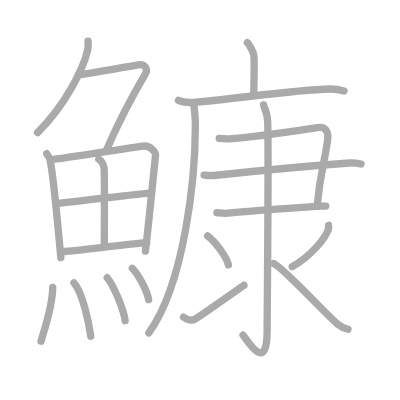
t = 0.00 s
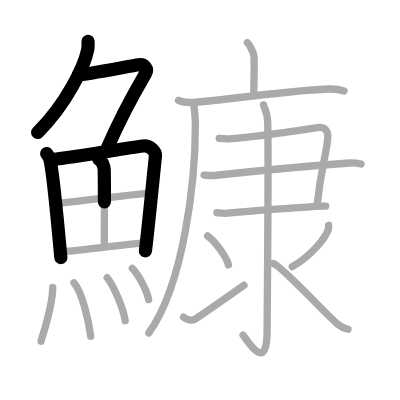
t = 4.50 s
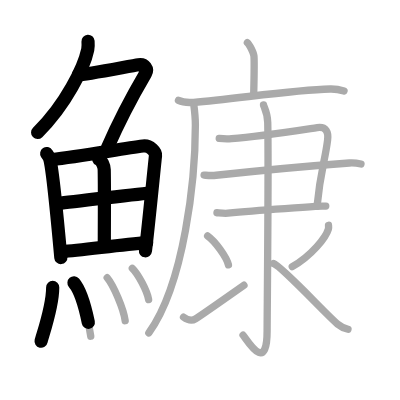
t = 8.75 s
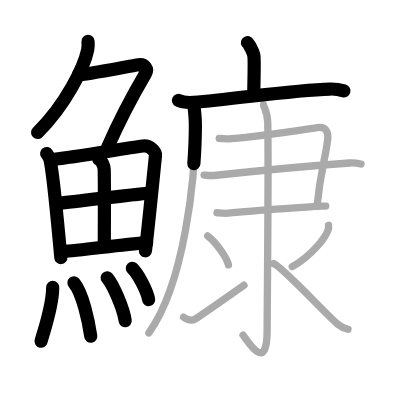
t = 13.25 s
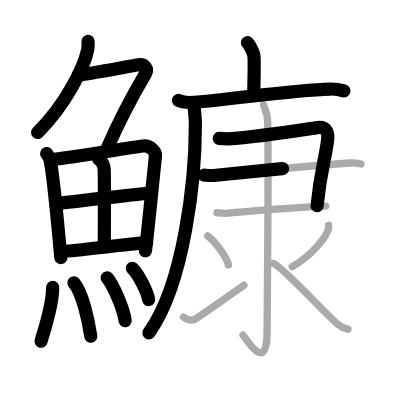
t = 15.50 s
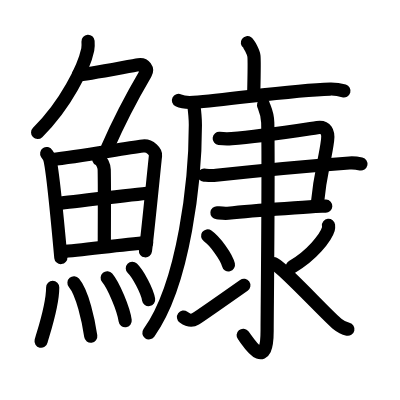
t = 22.00 s

The animated SVG that drew these frames (rendered in a browser with its animation timeline set to each time). Animation: 22 SMIL elements (animate=22); one cycle of 22.00 s.

<?xml version="1.0" standalone="no"?>
<!DOCTYPE svg PUBLIC "-//W3C//DTD SVG 1.1//EN"   "http://www.w3.org/Graphics/SVG/1.1/DTD/svg11.dtd">
<svg width="400px" height="400px"  version="1.1" xmlns="http://www.w3.org/2000/svg">
  <defs>
    <marker id="Triangle" viewBox="0 0 10 10" refX="0" refY="5" markerUnits="strokeWidth" markerWidth="3" style="stroke-opacity:0%;fill:#aaaaaa;" markerHeight="2" orient="auto">
      <path d="M 0 0 L 10 5 L 0 10 z" />
    </marker>
    
    <marker id="Arrow" viewBox="0 0 10 10" refX="5" refY="5" markerUnits="strokeWidth" markerWidth="1.8" style="stroke-opacity:0%;fill:#770000;" markerHeight="2" orient="auto">
      <path d="M 0 4 L 6 4 L 4 1 L 10 5 L 4 9 L 6 6 L 0 6 z" />
        <circle cx="5" cy="5" r="5" />
      </marker>
    
    <marker id="TriangleRed" viewBox="0 0 10 10" refX="0" refY="5" markerUnits="strokeWidth" markerWidth="3" style="stroke-opacity:0%;fill:#CC0000;" markerHeight="2" orient="auto">
      <path d="M 0 0 L 10 5 L 0 10 z" />
    </marker>
    
    <marker id="ArrowRed" viewBox="0 0 10 10" refX="5" refY="5" markerUnits="strokeWidth" markerWidth="1.8" style="stroke-opacity:0%;fill:#CC0000;" markerHeight="2" orient="auto">
      <path d="M 0 4 L 6 4 L 4 1 L 10 5 L 4 9 L 6 6 L 0 6 z" />
        <circle cx="5" cy="5" r="5" />
      </marker>
    
  </defs>
  
  <path style="fill:#ffffff; fill-opacity:100%; fill-rule:evenodd; stroke-width:0;" d="M 0 0 L 400px 0 L 400px 400px L 0 400px L 0 0" />

  <g transform="scale(3.6697247706422 3.6697247706422)">
<path style="fill:none; fill-opacity:0%; fill-rule:evenodd; stroke:#aaaaaa; stroke-opacity:100%; stroke-width: 1.5pt; stroke-linejoin:round; stroke-linecap:round;" d="M23.99 11.25c0.04 0.56 0.09 1.45-0.08 2.26c-1 4.76-5.91 14.99-13.67 22.61"></path>
<path style="fill:none; fill-opacity:0%; fill-rule:evenodd; stroke:#aaaaaa; stroke-opacity:100%; stroke-width: 1.5pt; stroke-linejoin:round; stroke-linecap:round;" d="M21.39 20.38c1.93 0 14.32-2.44 16.35-2.73c1.74-0.25 2.63 1.17 1.91 2.4c-3.05 5.19-6.89 12.2-10.45 20.4"></path>
<path style="fill:none; fill-opacity:0%; fill-rule:evenodd; stroke:#aaaaaa; stroke-opacity:100%; stroke-width: 1.5pt; stroke-linejoin:round; stroke-linecap:round;" d="M12.72 41.83c0.21 0.32 0.71 1.05 0.83 1.45c0.94 3.35 2.45 20.65 3.03 26.9"></path>
<path style="fill:none; fill-opacity:0%; fill-rule:evenodd; stroke:#aaaaaa; stroke-opacity:100%; stroke-width: 1.5pt; stroke-linejoin:round; stroke-linecap:round;" d="M14.2 43.49c7.31-0.84 19.3-2.98 24.75-3.69c2-0.26 3.53 1.66 3.43 2.58C42 45.75 40.5 61.25 39.62 68.44"></path>
<path style="fill:none; fill-opacity:0%; fill-rule:evenodd; stroke:#aaaaaa; stroke-opacity:100%; stroke-width: 1.5pt; stroke-linejoin:round; stroke-linecap:round;" d="M26.91 43.36c0.83 0.42 1.46 1.78 1.49 2.86c0.11 4.77 0.02 18.53 0.02 20.9"></path>
<path style="fill:none; fill-opacity:0%; fill-rule:evenodd; stroke:#aaaaaa; stroke-opacity:100%; stroke-width: 1.5pt; stroke-linejoin:round; stroke-linecap:round;" d="M16.02 55.44c2.38-0.33 23.29-2.74 25.26-2.88"></path>
<path style="fill:none; fill-opacity:0%; fill-rule:evenodd; stroke:#aaaaaa; stroke-opacity:100%; stroke-width: 1.5pt; stroke-linejoin:round; stroke-linecap:round;" d="M16.96 68.57c5.26-0.36 15.74-1.86 23.01-2.44"></path>
<path style="fill:none; fill-opacity:0%; fill-rule:evenodd; stroke:#aaaaaa; stroke-opacity:100%; stroke-width: 1.5pt; stroke-linejoin:round; stroke-linecap:round;" d="M14.36 78.32c0 5.32-2.83 13.16-3.17 14.68"></path>
<path style="fill:none; fill-opacity:0%; fill-rule:evenodd; stroke:#aaaaaa; stroke-opacity:100%; stroke-width: 1.5pt; stroke-linejoin:round; stroke-linecap:round;" d="M20.16 77.08c2.3 2.65 3.99 10.42 4.57 14.54"></path>
<path style="fill:none; fill-opacity:0%; fill-rule:evenodd; stroke:#aaaaaa; stroke-opacity:100%; stroke-width: 1.5pt; stroke-linejoin:round; stroke-linecap:round;" d="M29.21 75.69c1.73 2.07 4.47 8.5 4.9 11.71"></path>
<path style="fill:none; fill-opacity:0%; fill-rule:evenodd; stroke:#aaaaaa; stroke-opacity:100%; stroke-width: 1.5pt; stroke-linejoin:round; stroke-linecap:round;" d="M36.06 73.12c1.57 1.5 4.05 6.19 4.44 8.53"></path>
<path style="fill:none; fill-opacity:0%; fill-rule:evenodd; stroke:#aaaaaa; stroke-opacity:100%; stroke-width: 1.5pt; stroke-linejoin:round; stroke-linecap:round;" d="M67.41 11.63c0.54 0.38 1.68 2.82 1.78 3.57c0.11 0.75 0.06 5.54-0.05 10.24"></path>
<path style="fill:none; fill-opacity:0%; fill-rule:evenodd; stroke:#aaaaaa; stroke-opacity:100%; stroke-width: 1.5pt; stroke-linejoin:round; stroke-linecap:round;" d="M48.63 27.36c1.08 0.53 3.05 0.61 4.13 0.53C63.98 27 79.73 24.5 89.98 24.26c1.79-0.04 2.87 0.25 3.77 0.52"></path>
<path style="fill:none; fill-opacity:0%; fill-rule:evenodd; stroke:#aaaaaa; stroke-opacity:100%; stroke-width: 1.5pt; stroke-linejoin:round; stroke-linecap:round;" d="M52.81 28.57C53 30 53.24 31.9 53.24 34.04c0 14.46-2.94 43.12-12.68 56.68"></path>
<path style="fill:none; fill-opacity:0%; fill-rule:evenodd; stroke:#aaaaaa; stroke-opacity:100%; stroke-width: 1.5pt; stroke-linejoin:round; stroke-linecap:round;" d="M59.74 37.71c0.99 0.11 2.06 0.17 3.38 0.07c7.13-0.53 15.14-1.78 23.33-3.01c2.41-0.36 3.1 1.19 2.82 3.42c-0.73 5.82-1.9 8.05-2.88 18.03"></path>
<path style="fill:none; fill-opacity:0%; fill-rule:evenodd; stroke:#aaaaaa; stroke-opacity:100%; stroke-width: 1.5pt; stroke-linejoin:round; stroke-linecap:round;" d="M55.61 47.72c1.14 0.08 2 0.18 3.28 0.04c11.6-1.26 24.85-2.51 36.32-3.35c1.42-0.1 2.52 0.13 3.16 0.27"></path>
<path style="fill:none; fill-opacity:0%; fill-rule:evenodd; stroke:#aaaaaa; stroke-opacity:100%; stroke-width: 1.5pt; stroke-linejoin:round; stroke-linecap:round;" d="M59.12 57.98c0.75 0.06 2.11 0.23 3 0.12c8.27-0.95 16.27-1.24 23.79-1.86c1.2-0.1 1.95-0.11 2.86-0.06"></path>
<path style="fill:none; fill-opacity:0%; fill-rule:evenodd; stroke:#aaaaaa; stroke-opacity:100%; stroke-width: 1.5pt; stroke-linejoin:round; stroke-linecap:round;" d="M71.81 28.58c0.06 0.42 1.1 2.17 1.15 4.81c0.27 12.68-0.17 52.4-0.17 56.72c0 12.14-5.57 2.31-6.56 1.22"></path>
<path style="fill:none; fill-opacity:0%; fill-rule:evenodd; stroke:#aaaaaa; stroke-opacity:100%; stroke-width: 1.5pt; stroke-linejoin:round; stroke-linecap:round;" d="M56.58 64.28c2 1.39 5.17 5.73 5.67 7.9"></path>
<path style="fill:none; fill-opacity:0%; fill-rule:evenodd; stroke:#aaaaaa; stroke-opacity:100%; stroke-width: 1.5pt; stroke-linejoin:round; stroke-linecap:round;" d="M50.01 86.42c1.15 0.83 2.11 1.19 3.26 0.48c0.68-0.42 10.34-7.15 13.21-9.17"></path>
<path style="fill:none; fill-opacity:0%; fill-rule:evenodd; stroke:#aaaaaa; stroke-opacity:100%; stroke-width: 1.5pt; stroke-linejoin:round; stroke-linecap:round;" d="M89.52 61.39c0.03 0.27 0.06 0.69-0.05 1.07c-0.67 2.25-4.54 7.18-9.83 10.21"></path>
<path style="fill:none; fill-opacity:0%; fill-rule:evenodd; stroke:#aaaaaa; stroke-opacity:100%; stroke-width: 1.5pt; stroke-linejoin:round; stroke-linecap:round;" d="M74.54 71.83c2.23 0.71 14.52 14.08 17.45 16.49c0.99 0.82 1.84 1.17 2.84 1.4"></path>

<path style="fill:none; fill-opacity:0%; fill-rule:evenodd; stroke:#000000; stroke-opacity:100%; stroke-width: 2.7pt; stroke-linejoin:round; stroke-linecap:round;" d="M23.99 11.25c0.04 0.56 0.09 1.45-0.08 2.26c-1 4.76-5.91 14.99-13.67 22.61" pathLength="100" stroke-dashoffset="100" stroke-dasharray="100 105"><animate id="dashAnim1" attributeName="stroke-dashoffset" from="100" to="0" dur="1s" calcMode="linear" fill="freeze"/></path>
<path style="fill:none; fill-opacity:0%; fill-rule:evenodd; stroke:#000000; stroke-opacity:100%; stroke-width: 2.7pt; stroke-linejoin:round; stroke-linecap:round;" d="M21.39 20.38c1.93 0 14.32-2.44 16.35-2.73c1.74-0.25 2.63 1.17 1.91 2.4c-3.05 5.19-6.89 12.2-10.45 20.4" pathLength="100" stroke-dashoffset="100" stroke-dasharray="100 105"><animate id="dashAnim2" attributeName="stroke-dashoffset" from="100" to="0" dur="1s" calcMode="linear" begin="dashAnim1.end" fill="freeze"/></path>
<path style="fill:none; fill-opacity:0%; fill-rule:evenodd; stroke:#000000; stroke-opacity:100%; stroke-width: 2.7pt; stroke-linejoin:round; stroke-linecap:round;" d="M12.72 41.83c0.21 0.32 0.71 1.05 0.83 1.45c0.94 3.35 2.45 20.65 3.03 26.9" pathLength="100" stroke-dashoffset="100" stroke-dasharray="100 105"><animate id="dashAnim3" attributeName="stroke-dashoffset" from="100" to="0" dur="1s" calcMode="linear" begin="dashAnim2.end" fill="freeze"/></path>
<path style="fill:none; fill-opacity:0%; fill-rule:evenodd; stroke:#000000; stroke-opacity:100%; stroke-width: 2.7pt; stroke-linejoin:round; stroke-linecap:round;" d="M14.2 43.49c7.31-0.84 19.3-2.98 24.75-3.69c2-0.26 3.53 1.66 3.43 2.58C42 45.75 40.5 61.25 39.62 68.44" pathLength="100" stroke-dashoffset="100" stroke-dasharray="100 105"><animate id="dashAnim4" attributeName="stroke-dashoffset" from="100" to="0" dur="1s" calcMode="linear" begin="dashAnim3.end" fill="freeze"/></path>
<path style="fill:none; fill-opacity:0%; fill-rule:evenodd; stroke:#000000; stroke-opacity:100%; stroke-width: 2.7pt; stroke-linejoin:round; stroke-linecap:round;" d="M26.91 43.36c0.83 0.42 1.46 1.78 1.49 2.86c0.11 4.77 0.02 18.53 0.02 20.9" pathLength="100" stroke-dashoffset="100" stroke-dasharray="100 105"><animate id="dashAnim5" attributeName="stroke-dashoffset" from="100" to="0" dur="1s" calcMode="linear" begin="dashAnim4.end" fill="freeze"/></path>
<path style="fill:none; fill-opacity:0%; fill-rule:evenodd; stroke:#000000; stroke-opacity:100%; stroke-width: 2.7pt; stroke-linejoin:round; stroke-linecap:round;" d="M16.02 55.44c2.38-0.33 23.29-2.74 25.26-2.88" pathLength="100" stroke-dashoffset="100" stroke-dasharray="100 105"><animate id="dashAnim6" attributeName="stroke-dashoffset" from="100" to="0" dur="1s" calcMode="linear" begin="dashAnim5.end" fill="freeze"/></path>
<path style="fill:none; fill-opacity:0%; fill-rule:evenodd; stroke:#000000; stroke-opacity:100%; stroke-width: 2.7pt; stroke-linejoin:round; stroke-linecap:round;" d="M16.96 68.57c5.26-0.36 15.74-1.86 23.01-2.44" pathLength="100" stroke-dashoffset="100" stroke-dasharray="100 105"><animate id="dashAnim7" attributeName="stroke-dashoffset" from="100" to="0" dur="1s" calcMode="linear" begin="dashAnim6.end" fill="freeze"/></path>
<path style="fill:none; fill-opacity:0%; fill-rule:evenodd; stroke:#000000; stroke-opacity:100%; stroke-width: 2.7pt; stroke-linejoin:round; stroke-linecap:round;" d="M14.36 78.32c0 5.32-2.83 13.16-3.17 14.68" pathLength="100" stroke-dashoffset="100" stroke-dasharray="100 105"><animate id="dashAnim8" attributeName="stroke-dashoffset" from="100" to="0" dur="1s" calcMode="linear" begin="dashAnim7.end" fill="freeze"/></path>
<path style="fill:none; fill-opacity:0%; fill-rule:evenodd; stroke:#000000; stroke-opacity:100%; stroke-width: 2.7pt; stroke-linejoin:round; stroke-linecap:round;" d="M20.16 77.08c2.3 2.65 3.99 10.42 4.57 14.54" pathLength="100" stroke-dashoffset="100" stroke-dasharray="100 105"><animate id="dashAnim9" attributeName="stroke-dashoffset" from="100" to="0" dur="1s" calcMode="linear" begin="dashAnim8.end" fill="freeze"/></path>
<path style="fill:none; fill-opacity:0%; fill-rule:evenodd; stroke:#000000; stroke-opacity:100%; stroke-width: 2.7pt; stroke-linejoin:round; stroke-linecap:round;" d="M29.21 75.69c1.73 2.07 4.47 8.5 4.9 11.71" pathLength="100" stroke-dashoffset="100" stroke-dasharray="100 105"><animate id="dashAnim10" attributeName="stroke-dashoffset" from="100" to="0" dur="1s" calcMode="linear" begin="dashAnim9.end" fill="freeze"/></path>
<path style="fill:none; fill-opacity:0%; fill-rule:evenodd; stroke:#000000; stroke-opacity:100%; stroke-width: 2.7pt; stroke-linejoin:round; stroke-linecap:round;" d="M36.06 73.12c1.57 1.5 4.05 6.19 4.44 8.53" pathLength="100" stroke-dashoffset="100" stroke-dasharray="100 105"><animate id="dashAnim11" attributeName="stroke-dashoffset" from="100" to="0" dur="1s" calcMode="linear" begin="dashAnim10.end" fill="freeze"/></path>
<path style="fill:none; fill-opacity:0%; fill-rule:evenodd; stroke:#000000; stroke-opacity:100%; stroke-width: 2.7pt; stroke-linejoin:round; stroke-linecap:round;" d="M67.41 11.63c0.54 0.38 1.68 2.82 1.78 3.57c0.11 0.75 0.06 5.54-0.05 10.24" pathLength="100" stroke-dashoffset="100" stroke-dasharray="100 105"><animate id="dashAnim12" attributeName="stroke-dashoffset" from="100" to="0" dur="1s" calcMode="linear" begin="dashAnim11.end" fill="freeze"/></path>
<path style="fill:none; fill-opacity:0%; fill-rule:evenodd; stroke:#000000; stroke-opacity:100%; stroke-width: 2.7pt; stroke-linejoin:round; stroke-linecap:round;" d="M48.63 27.36c1.08 0.53 3.05 0.61 4.13 0.53C63.98 27 79.73 24.5 89.98 24.26c1.79-0.04 2.87 0.25 3.77 0.52" pathLength="100" stroke-dashoffset="100" stroke-dasharray="100 105"><animate id="dashAnim13" attributeName="stroke-dashoffset" from="100" to="0" dur="1s" calcMode="linear" begin="dashAnim12.end" fill="freeze"/></path>
<path style="fill:none; fill-opacity:0%; fill-rule:evenodd; stroke:#000000; stroke-opacity:100%; stroke-width: 2.7pt; stroke-linejoin:round; stroke-linecap:round;" d="M52.81 28.57C53 30 53.24 31.9 53.24 34.04c0 14.46-2.94 43.12-12.68 56.68" pathLength="100" stroke-dashoffset="100" stroke-dasharray="100 105"><animate id="dashAnim14" attributeName="stroke-dashoffset" from="100" to="0" dur="1s" calcMode="linear" begin="dashAnim13.end" fill="freeze"/></path>
<path style="fill:none; fill-opacity:0%; fill-rule:evenodd; stroke:#000000; stroke-opacity:100%; stroke-width: 2.7pt; stroke-linejoin:round; stroke-linecap:round;" d="M59.74 37.71c0.99 0.11 2.06 0.17 3.38 0.07c7.13-0.53 15.14-1.78 23.33-3.01c2.41-0.36 3.1 1.19 2.82 3.42c-0.73 5.82-1.9 8.05-2.88 18.03" pathLength="100" stroke-dashoffset="100" stroke-dasharray="100 105"><animate id="dashAnim15" attributeName="stroke-dashoffset" from="100" to="0" dur="1s" calcMode="linear" begin="dashAnim14.end" fill="freeze"/></path>
<path style="fill:none; fill-opacity:0%; fill-rule:evenodd; stroke:#000000; stroke-opacity:100%; stroke-width: 2.7pt; stroke-linejoin:round; stroke-linecap:round;" d="M55.61 47.72c1.14 0.08 2 0.18 3.28 0.04c11.6-1.26 24.85-2.51 36.32-3.35c1.42-0.1 2.52 0.13 3.16 0.27" pathLength="100" stroke-dashoffset="100" stroke-dasharray="100 105"><animate id="dashAnim16" attributeName="stroke-dashoffset" from="100" to="0" dur="1s" calcMode="linear" begin="dashAnim15.end" fill="freeze"/></path>
<path style="fill:none; fill-opacity:0%; fill-rule:evenodd; stroke:#000000; stroke-opacity:100%; stroke-width: 2.7pt; stroke-linejoin:round; stroke-linecap:round;" d="M59.12 57.98c0.75 0.06 2.11 0.23 3 0.12c8.27-0.95 16.27-1.24 23.79-1.86c1.2-0.1 1.95-0.11 2.86-0.06" pathLength="100" stroke-dashoffset="100" stroke-dasharray="100 105"><animate id="dashAnim17" attributeName="stroke-dashoffset" from="100" to="0" dur="1s" calcMode="linear" begin="dashAnim16.end" fill="freeze"/></path>
<path style="fill:none; fill-opacity:0%; fill-rule:evenodd; stroke:#000000; stroke-opacity:100%; stroke-width: 2.7pt; stroke-linejoin:round; stroke-linecap:round;" d="M71.81 28.58c0.06 0.42 1.1 2.17 1.15 4.81c0.27 12.68-0.17 52.4-0.17 56.72c0 12.14-5.57 2.31-6.56 1.22" pathLength="100" stroke-dashoffset="100" stroke-dasharray="100 105"><animate id="dashAnim18" attributeName="stroke-dashoffset" from="100" to="0" dur="1s" calcMode="linear" begin="dashAnim17.end" fill="freeze"/></path>
<path style="fill:none; fill-opacity:0%; fill-rule:evenodd; stroke:#000000; stroke-opacity:100%; stroke-width: 2.7pt; stroke-linejoin:round; stroke-linecap:round;" d="M56.58 64.28c2 1.39 5.17 5.73 5.67 7.9" pathLength="100" stroke-dashoffset="100" stroke-dasharray="100 105"><animate id="dashAnim19" attributeName="stroke-dashoffset" from="100" to="0" dur="1s" calcMode="linear" begin="dashAnim18.end" fill="freeze"/></path>
<path style="fill:none; fill-opacity:0%; fill-rule:evenodd; stroke:#000000; stroke-opacity:100%; stroke-width: 2.7pt; stroke-linejoin:round; stroke-linecap:round;" d="M50.01 86.42c1.15 0.83 2.11 1.19 3.26 0.48c0.68-0.42 10.34-7.15 13.21-9.17" pathLength="100" stroke-dashoffset="100" stroke-dasharray="100 105"><animate id="dashAnim20" attributeName="stroke-dashoffset" from="100" to="0" dur="1s" calcMode="linear" begin="dashAnim19.end" fill="freeze"/></path>
<path style="fill:none; fill-opacity:0%; fill-rule:evenodd; stroke:#000000; stroke-opacity:100%; stroke-width: 2.7pt; stroke-linejoin:round; stroke-linecap:round;" d="M89.52 61.39c0.03 0.27 0.06 0.69-0.05 1.07c-0.67 2.25-4.54 7.18-9.83 10.21" pathLength="100" stroke-dashoffset="100" stroke-dasharray="100 105"><animate id="dashAnim21" attributeName="stroke-dashoffset" from="100" to="0" dur="1s" calcMode="linear" begin="dashAnim20.end" fill="freeze"/></path>
<path style="fill:none; fill-opacity:0%; fill-rule:evenodd; stroke:#000000; stroke-opacity:100%; stroke-width: 2.7pt; stroke-linejoin:round; stroke-linecap:round;" d="M74.54 71.83c2.23 0.71 14.52 14.08 17.45 16.49c0.99 0.82 1.84 1.17 2.84 1.4" pathLength="100" stroke-dashoffset="100" stroke-dasharray="100 105"><animate id="dashAnim22" attributeName="stroke-dashoffset" from="100" to="0" dur="1s" calcMode="linear" begin="dashAnim21.end" fill="freeze"/></path>

</g>

</svg>  
          
